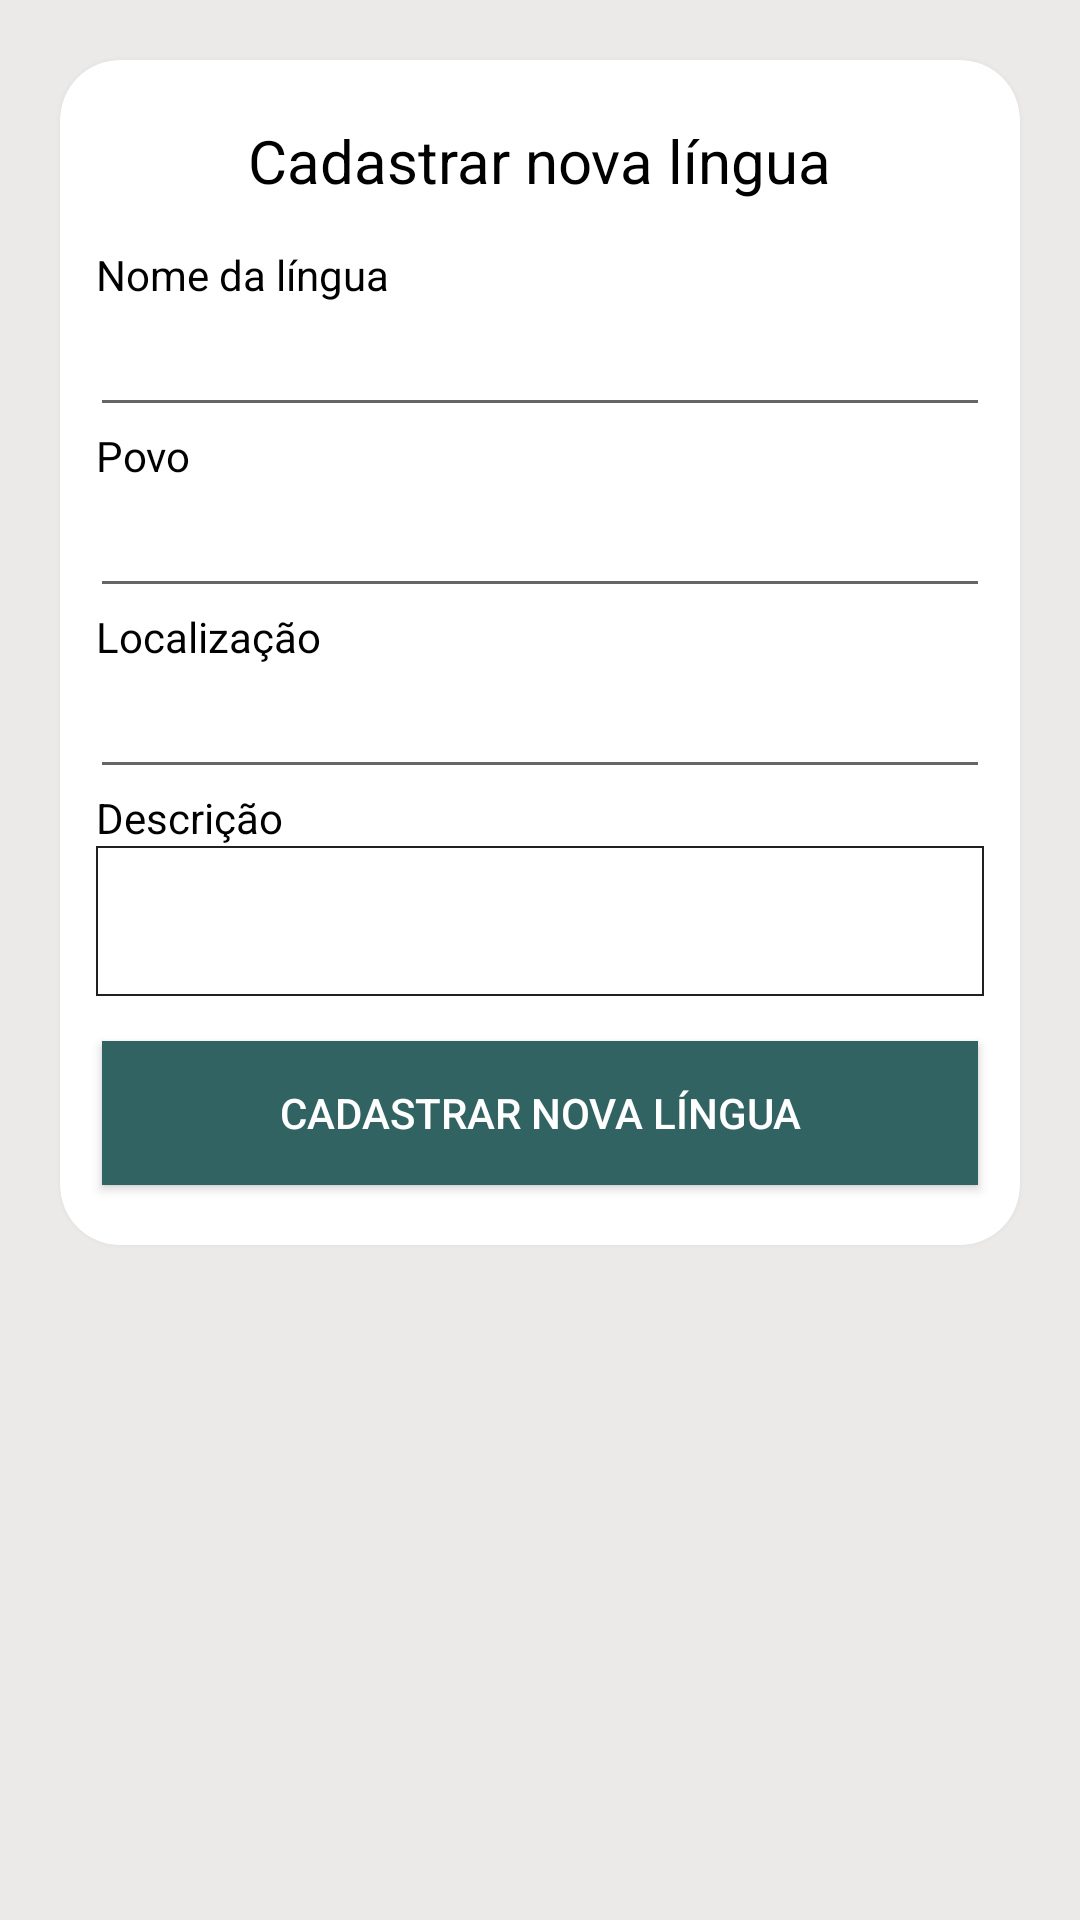

This screen was rendered from an Android layout file. Write that file and the resources it references.
<!-- AndroidManifest.xml: application theme AppTheme -->
<!-- res/layout/activity_cadastrolingua.xml -->
<?xml version="1.0" encoding="utf-8"?>
<LinearLayout xmlns:android="http://schemas.android.com/apk/res/android"
    android:layout_width="match_parent"
    android:layout_height="match_parent"
    android:orientation="vertical"
    android:background="#ebeae9">

    <android.support.v7.widget.CardView xmlns:android="http://schemas.android.com/apk/res/android"
        xmlns:card_view="http://schemas.android.com/apk/res-auto"
        android:id="@+id/card_view"
        android:layout_width="match_parent"
        android:layout_height="wrap_content"
        android:layout_margin="20dp"
        android:clickable="true"
        android:foreground="?android:attr/selectableItemBackground"
        card_view:cardBackgroundColor="#ffffff"
        card_view:cardCornerRadius="20dp"
        card_view:cardElevation="5dp">

        <LinearLayout
            android:layout_width="match_parent"
            android:layout_height="match_parent"
            android:orientation="vertical">

            <TextView
                android:layout_width="wrap_content"
                android:layout_height="wrap_content"
                android:layout_gravity="center"
                android:layout_marginTop="20dp"
                android:text="Cadastrar nova língua"
                android:textSize="20dp"
                android:textColor="#000"/>
            <TextView
                android:layout_width="wrap_content"
                android:layout_height="wrap_content"
                android:text="Nome da língua"
                android:layout_marginTop="15dp"
                android:layout_marginLeft="12dp"
                android:textColor="#000"/>
            <EditText
                android:layout_width="match_parent"
                android:layout_height="wrap_content"
                android:id="@+id/editText_nomeLingua"
                android:layout_marginLeft="10dp"
                android:layout_marginRight="10dp"/>
            <TextView
                android:layout_width="wrap_content"
                android:layout_height="wrap_content"
                android:text="Povo"
                android:layout_marginLeft="12dp"
                android:textColor="#000"/>
            <EditText
                android:layout_width="match_parent"
                android:layout_height="wrap_content"
                android:id="@+id/editText_povo"
                android:layout_marginLeft="10dp"
                android:layout_marginRight="10dp"/>
            <TextView
                android:layout_width="wrap_content"
                android:layout_height="wrap_content"
                android:text="Localização"
                android:layout_marginLeft="12dp"
                android:textColor="#000"/>

            <EditText
                android:layout_width="match_parent"
                android:layout_height="wrap_content"
                android:id="@+id/editText_localizacao"
                android:layout_marginLeft="10dp"
                android:layout_marginRight="10dp" />
            <TextView
                android:layout_width="wrap_content"
                android:layout_height="wrap_content"
                android:text="Descrição"
                android:layout_marginLeft="12dp"
                android:textColor="#000"/>
            <EditText
                android:layout_width="match_parent"
                android:layout_height="50dp"
                android:id="@+id/editText_descricao"
                android:layout_marginLeft="12dp"
                android:layout_marginRight="12dp"
                android:background="@drawable/edittext_borda"
                android:inputType="textLongMessage"/>

            <Button
                android:id="@+id/bttn_cadastrarLingua"
                android:layout_width="match_parent"
                android:layout_height="wrap_content"
                android:layout_gravity="center"
                android:layout_marginLeft="14dp"
                android:layout_marginRight="14dp"
                android:layout_marginTop="15dp"
                android:layout_marginBottom="20dp"
                android:background="#326363"
                android:text="Cadastrar nova língua"
                android:textColor="@android:color/background_light" />


        </LinearLayout>

    </android.support.v7.widget.CardView>


</LinearLayout>
<!-- resources referenced by this layout -->
<resources>
  <!-- drawable edittext_borda (drawable) -->
  <?xml version="1.0" encoding="utf-8"?>
  <shape xmlns:android="http://schemas.android.com/apk/res/android">
      <solid android:color="#fff"/>
      <stroke android:width="0.8dp" android:color="#202020"/>
  
  </shape>
  <style name="AppTheme" parent="Theme.AppCompat.Light.DarkActionBar">
          
          <item name="colorPrimary">@color/colorPrimary</item>
          <item name="colorPrimaryDark">@color/colorPrimaryDark</item>
          <item name="colorAccent">@color/colorAccent</item>
      </style>
  <color name="colorPrimary">#326363</color>
  <color name="colorPrimaryDark">#408080</color>
  <color name="colorAccent">#53a6a6</color>
      326363
</resources>
